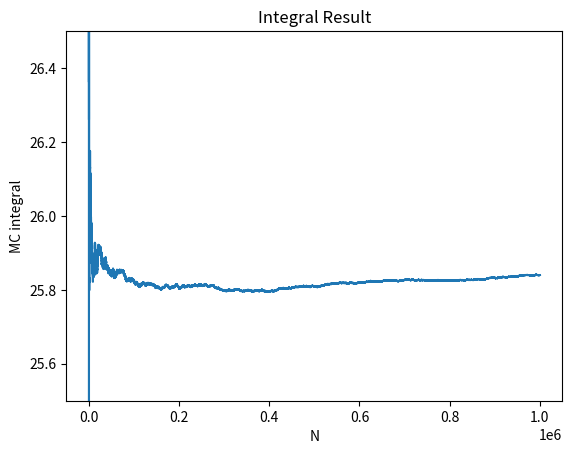
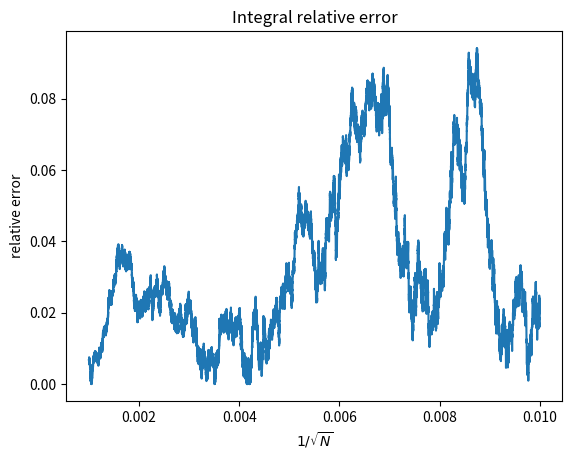

These charts were generated, in order, by the following Python code: (Note: this script raises an exception after producing the figures.)
import numpy as np
import matplotlib.pyplot as plt


def integrand(xdata: np.array) -> float:
    return np.sum(xdata) ** 2


# Monte Carlo Integration
def MCIntegrate(f, N: int):
    '''
    f: function to integrate -- integrand
    n: number of dimensions
    N: number of samples
    returns: integral result and integral error    
    '''
    sum = 0.0
    res = []
    relativeError = []
    for i in range(1, N+1):
        sum += f(np.random.rand(10))
        res.append(sum/i)
        relativeError.append(abs(res[-1] - 155/6))
    return res, relativeError


N = 1000000
Nlist = range(1, N+1)
res, relativeError = MCIntegrate(integrand, N)

fig = plt.figure()
plt.title("Integral Result")
plt.xlabel('N')
plt.ylabel('MC integral')
plt.ylim(25.5, 26.5)
plt.plot(Nlist, res)

fig = plt.figure()
plt.title("Integral relative error")
plt.plot([1/np.sqrt(N) for N in Nlist][10000:-1], relativeError[10000:-1])
plt.xlabel('$1/\sqrt{N}$')
plt.ylabel('relative error')

plt.show()


import autograd.numpy as np
import autograd as ag
from vpython import *


scene = canvas(title="Strings and masses configuration", width=500, height=500)
tempe = curve(x=range(0, 500), color=color.black)

n = 9       # number of equations
eps = 1e-7  # tolerance

deriv = np.zeros((n, n), float)
f = np.zeros((n), float)
x = np.array([0.5, 0.5, 0.5, 0.5, 0.5, 0.5, 1.0, 1.0, 1.0])


def plotconfig():
    for obj in scene.objects:  # to erase the previous configuration
        obj.visible = 0

    L1 = 3.0
    L2 = 4.0
    L3 = 4.0

    xa = L1 * x[3]          # L1*cos(th1)
    ya = L1 * x[0]          # L1*sin(th1)
    xb = xa + L2 * x[4]     # L1*cos(th1) + L2*cos(th2)
    yb = ya + L2 * x[1]     # L1*sin(th1) + L2*sen(th2)
    xc = xb + L3 * x[5]     # L1*cos(th1) + L2*cos(th2) + L3*cos(th3)
    yc = yb - L3 * x[2]     # L1*sin(th1) + L2*sen(th2) - L3*sin(th3)

    mx = 100.0              # for linear coordinate transformation
    bx = -500.0             # from     0 <=      x       <= 10
    my = -100.0             # to    -500 <=   x_window   <= 500
    by = 400.0              # same transformation for y

    xap = mx * xa + bx      # to keep aspect ratio
    yap = my * ya + by

    xbp = mx * xb + bx
    ybp = my * yb + by

    xcp = mx * xc + bx
    ycp = my*yc + by
    x0 = mx*0 + bx
    y0 = my*0 + by

    ball1 = sphere(pos=vector(xap, yap, 0), color=color.cyan, radius=15)
    ball2 = sphere(pos=vector(xbp, ybp, 0), color=color.cyan, radius=25)
    line1 = curve(pos=[(x0, y0, 0), (xap, yap, 0)], color=color.yellow, radius=4)
    line2 = curve(pos=[(xap, yap, 0), (xbp, ybp, 0)], color=color.yellow, radius=4)
    line3 = curve(pos=[(xbp, ybp, 0), (xcp, ycp, 0)], color=color.yellow, radius=4)
    topline = curve(pos=[(x0, y0, 0), (xcp, ycp, 0)], color=color.red, radius=4)
    rate(1)


def F(x: np.array) -> np.array:
    '''
    Define F function
    '''
    f[0] = 3*x[3] + 4*x[4] + 4*x[5] - 8.0
    f[1] = 3*x[0] + 4*x[1] - 4*x[2]
    f[2] = x[6]*x[0] - x[7]*x[1] - 10.0
    f[3] = x[6]*x[3] - x[7]*x[4]
    f[4] = x[7]*x[1] + x[8]*x[2] - 20.0
    f[5] = x[7]*x[4] - x[8]*x[5]
    f[6] = np.power(x[0], 2) + np.power(x[3], 2) - 1.0
    f[7] = np.power(x[1], 2) + np.power(x[4], 2) - 1.0
    f[8] = np.power(x[2], 2) + np.power(x[5], 2) - 1.0
    return f

############################################# Newton-Raphson method ##################################################


def dFi_dXj(x, deriv, n):
    h = 1e-4                    # step size

    for j in range(n):
        temp = x[j]             # store the original value of x[j]
        x[j] = x[j] + h/2.0
        f = F(x)                # compute f(x+h/2)
        for i in range(n):
            deriv[i, j] = f[i]  # store f[i] when x[j] is slightly perturbed
        x[j] = temp             # restore the original value of x[j]

    for j in range(n):
        temp = x[j]                             # store the original value of x[j]
        x[j] = x[j] - h/2.0
        f = F(x)                                # compute f(x-h/2)
        for i in range(n):
            deriv[i, j] = (deriv[i, j]-f[i])/h  # compute the derivative of f[i] with respect to x[j]: (f(x+h/2)-f(x-h/2))/h
        x[j] = temp                             # restore the original value of x[j]


############################################# Newton-Raphson method ##################################################


###################################################### autograd ######################################################


def autograd_dFi_dXj(x: np.array) -> np.array:
    funs = [
        lambda x: 3*x[3] + 4*x[4] + 4*x[5] - 8.0,
        lambda x: 3*x[0] + 4*x[1] - 4*x[2],
        lambda x: x[6]*x[0] - x[7]*x[1] - 10.0,
        lambda x: x[6]*x[3] - x[7]*x[4],
        lambda x: x[7]*x[1] + x[8]*x[2] - 20.0,
        lambda x: x[7]*x[4] - x[8]*x[5],
        lambda x: x[0]**2 + x[3]**2 - 1.0,
        lambda x: x[1]**2 + x[4]**2 - 1.0,
        lambda x: x[2]**2 + x[5]**2 - 1.0
    ]
    def vector_funs(x): return np.array([f(x) for f in funs])
    jac = ag.jacobian(vector_funs)(x)
    return jac

###################################################### autograd ######################################################


flag = True  # flag to indicate whether to break the loop

for it in range(1, 100):
    f = F(x)  # compute all the f(x)

    # dFi_dXj(x, deriv, n)
    deriv = autograd_dFi_dXj(x)

    B = - f.reshape(n, 1)               # B = - f (a colume vector)
    sol = np.linalg.solve(deriv, B)     # solve
    dx = sol[:, 0]                      # take the first column of matrix sol

    for i in range(n):
        x[i] = x[i] + dx[i]

    plotconfig()

    errX = errF = errXi = 0.0

    for i in range(n):
        if (x[i] != 0.):                        # to avoid division by zero
            errXi = abs(dx[i]/x[i])             # relative error in x[i]
        else:
            errXi = abs(dx[i])                  # absolute error in x[i]

        if (errXi > errX):
            errX = errXi                        # find the maximum relative error in x[i]

        if (abs(f[i]) > errF):
            errF = abs(f[i])                    # find the maximum absolute value of f[i]

        if ((errX <= eps) and (errF <= eps)):   # if both errX and errF are small enough, then stop
            flag = False

    if (flag == False):
        break


print('Number of iterations = ', it)
print('Solution:')

for i in range(n):
    print('x[%d] = %23.20f' % (i, x[i]))
